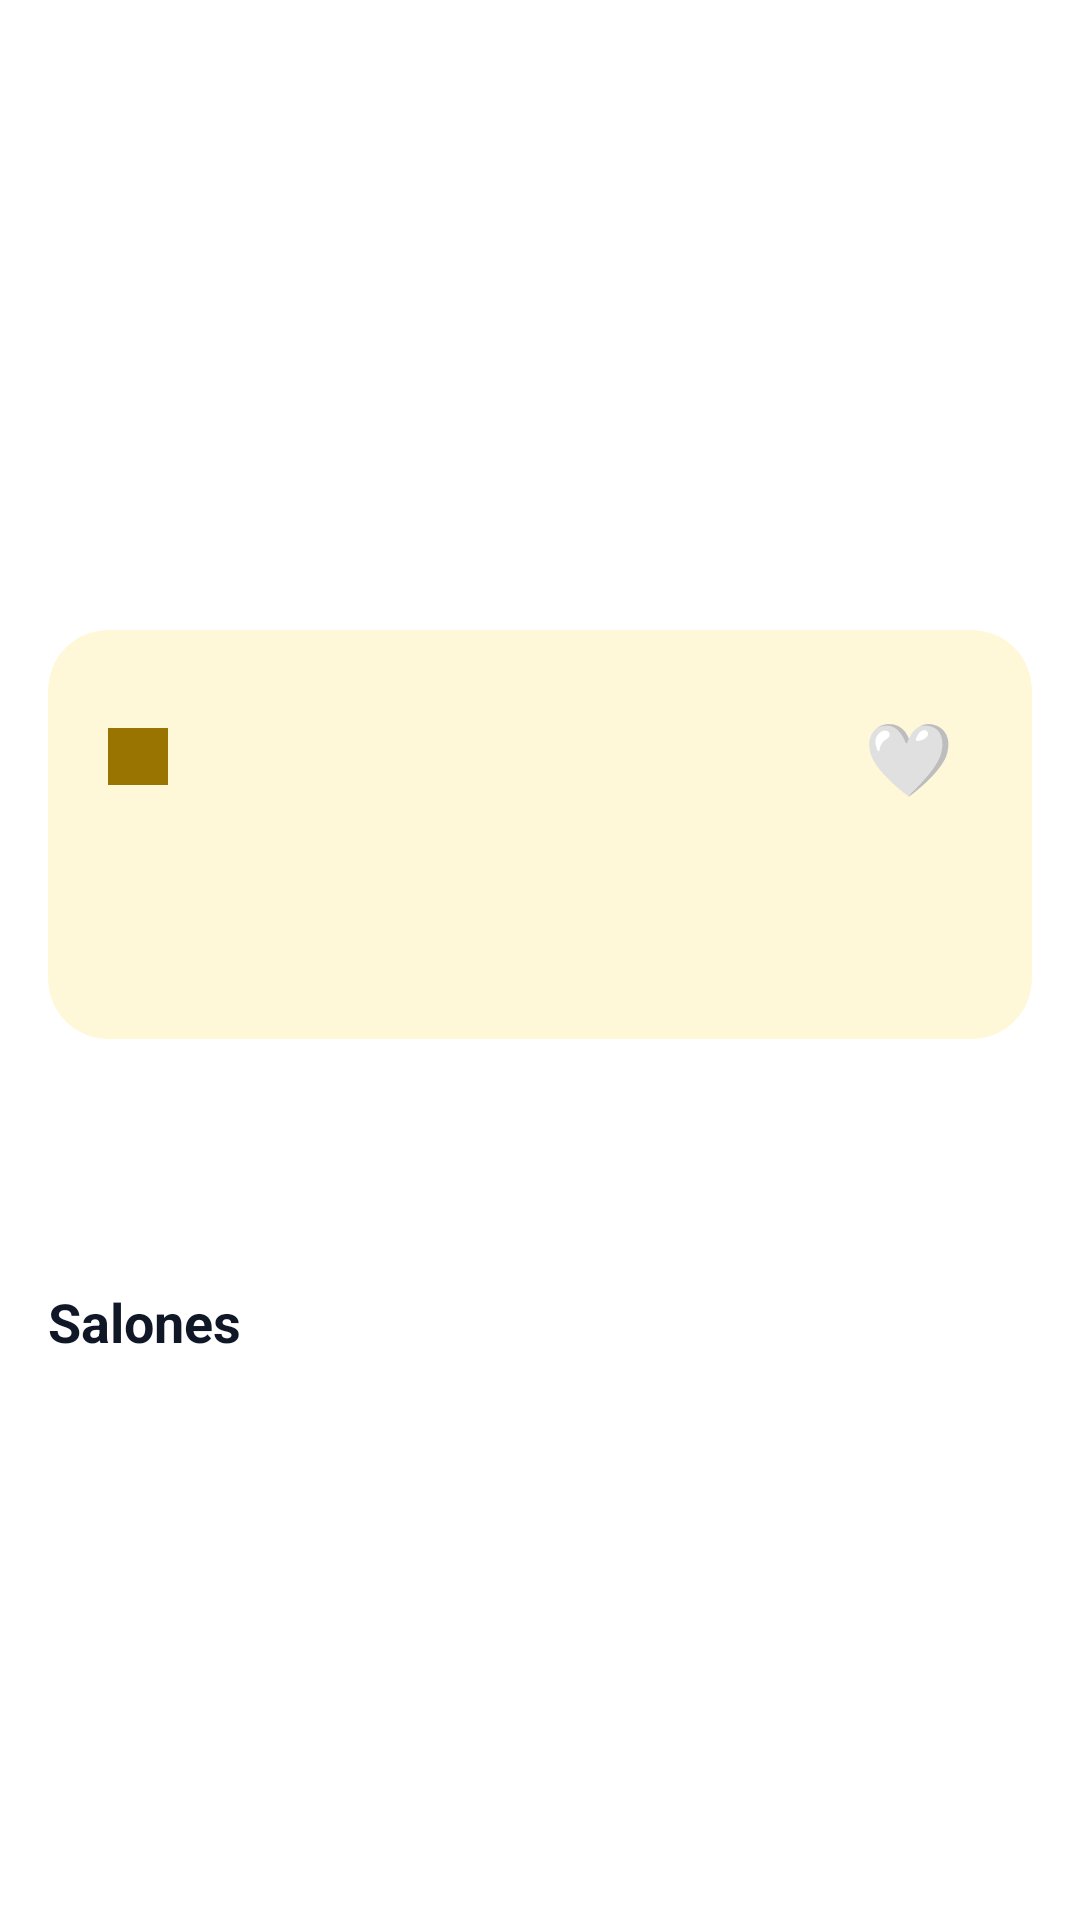

Android layout source for this screen:
<!-- AndroidManifest.xml: application theme Theme.InteractiveMapUniandes -->
<!-- res/layout/activity_building_detail.xml -->
<?xml version="1.0" encoding="utf-8"?>
<androidx.coordinatorlayout.widget.CoordinatorLayout xmlns:android="http://schemas.android.com/apk/res/android"
    xmlns:app="http://schemas.android.com/apk/res-auto"
    android:id="@+id/main"
    android:layout_width="match_parent"
    android:layout_height="match_parent"
    android:background="@color/md_theme_light_background">

    <androidx.core.widget.NestedScrollView
        android:layout_width="match_parent"
        android:layout_height="match_parent"
        android:padding="16dp">

        <LinearLayout
            android:layout_width="match_parent"
            android:layout_height="wrap_content"
            android:orientation="vertical">

            <androidx.cardview.widget.CardView
                android:layout_width="match_parent"
                android:layout_height="180dp"
                android:layout_marginBottom="14dp"
                app:cardCornerRadius="20dp"
                app:cardElevation="2dp">

                <ImageView
                    android:id="@+id/ivPhoto"
                    android:layout_width="match_parent"
                    android:layout_height="match_parent"
                    android:contentDescription="Foto del edificio"
                    android:scaleType="centerCrop" />
            </androidx.cardview.widget.CardView>

            <androidx.cardview.widget.CardView
                android:layout_width="match_parent"
                android:layout_height="wrap_content"
                app:cardBackgroundColor="#FFF8D8"
                app:cardCornerRadius="20dp"
                app:cardElevation="0dp">

                <LinearLayout
                    android:layout_width="match_parent"
                    android:layout_height="wrap_content"
                    android:orientation="vertical"
                    android:padding="20dp">

                    <LinearLayout
                        android:layout_width="match_parent"
                        android:layout_height="wrap_content"
                        android:gravity="center_vertical"
                        android:orientation="horizontal">

                        <TextView
                            android:id="@+id/tvCode"
                            android:layout_width="wrap_content"
                            android:layout_height="wrap_content"
                            android:background="#9A7400"
                            android:paddingStart="10dp"
                            android:paddingTop="6dp"
                            android:paddingEnd="10dp"
                            android:paddingBottom="6dp"
                            android:textColor="#FFFFFF"
                            android:textStyle="bold" />

                        <TextView
                            android:id="@+id/tvName"
                            android:layout_width="0dp"
                            android:layout_height="wrap_content"
                            android:layout_marginStart="12dp"
                            android:layout_weight="1"
                            android:textColor="#101828"
                            android:textSize="20sp"
                            android:textStyle="bold" />

                        <TextView
                            android:id="@+id/btnFav"
                            android:layout_width="wrap_content"
                            android:layout_height="wrap_content"
                            android:contentDescription="Marcar como favorito"
                            android:padding="6dp"
                            android:text="🤍"
                            android:textSize="24sp" />
                    </LinearLayout>

                    <TextView
                        android:id="@+id/tvSubtitle"
                        android:layout_width="wrap_content"
                        android:layout_height="wrap_content"
                        android:layout_marginTop="4dp"
                        android:textColor="#9A7400"
                        android:textSize="14sp" />

                    <TextView
                        android:id="@+id/tvDescription"
                        android:layout_width="match_parent"
                        android:layout_height="wrap_content"
                        android:layout_marginTop="10dp"
                        android:textColor="#101828"
                        android:textSize="14sp" />
                </LinearLayout>
            </androidx.cardview.widget.CardView>

            <com.google.android.material.button.MaterialButton
                android:id="@+id/btnRoute"
                android:layout_width="match_parent"
                android:layout_height="wrap_content"
                android:layout_marginTop="14dp"
                android:text="🧭 Cómo llegar" />

            <TextView
                android:layout_width="wrap_content"
                android:layout_height="wrap_content"
                android:layout_marginTop="20dp"
                android:text="Salones"
                android:textColor="#101828"
                android:textSize="18sp"
                android:textStyle="bold" />

            <androidx.recyclerview.widget.RecyclerView
                android:id="@+id/rvRooms"
                android:layout_width="match_parent"
                android:layout_height="wrap_content"
                android:layout_marginTop="8dp"
                android:nestedScrollingEnabled="false" />

            <TextView
                android:id="@+id/tvNoRooms"
                android:layout_width="wrap_content"
                android:layout_height="wrap_content"
                android:layout_marginTop="8dp"
                android:text="Sin salones registrados"
                android:textColor="#7C8594"
                android:visibility="gone" />

            <View
                android:layout_width="match_parent"
                android:layout_height="80dp" />
        </LinearLayout>
    </androidx.core.widget.NestedScrollView>
</androidx.coordinatorlayout.widget.CoordinatorLayout>
<!-- resources referenced by this layout -->
<resources>
  <color name="md_theme_light_background">#FFFFFF</color>
  <color name="md_theme_light_primary">#FFE11F</color>
  <color name="md_theme_light_primary_variant">#FFF585</color>
  <color name="md_theme_light_on_primary">#202020</color>
  <color name="md_theme_light_primary_container">#FFF585</color>
  <color name="md_theme_light_on_primary_container">#202020</color>
  <color name="md_theme_light_secondary">#FFD100</color>
  <color name="md_theme_light_secondary_variant">#FFF585</color>
  <color name="md_theme_light_on_secondary">#202020</color>
  <color name="md_theme_light_secondary_container">#FFF585</color>
  <color name="md_theme_light_on_secondary_container">#202020</color>
  <color name="md_theme_light_on_background">#202020</color>
  <color name="md_theme_light_surface">#FFFFFF</color>
  <color name="md_theme_light_on_surface">#202020</color>
  <color name="md_theme_light_surface_variant">#D6D6D6</color>
  <color name="md_theme_light_on_surface_variant">#202020</color>
  <color name="md_theme_light_inverse_surface">#202020</color>
  <color name="md_theme_light_inverse_on_surface">#FFFFFF</color>
  <color name="md_theme_dark_primary">#FFE11F</color>
  <color name="md_theme_light_outline">#D6D6D6</color>
  <color name="md_theme_error">#B3261E</color>
  <color name="md_theme_on_error">#FFFFFF</color>
  <color name="md_theme_error_container">#F9DEDC</color>
  <color name="md_theme_on_error_container">#410E0B</color>
  <style name="ThemeOverlay.App.BottomSheetDialog" parent="ThemeOverlay.Material3.BottomSheetDialog">
          <item name="bottomSheetStyle">@style/ModalBottomSheetDialog</item>
      </style>
  <style name="Widget.App.Snackbar.TextView" parent="Widget.Material3.Snackbar.TextView">
          <item name="android:textColor">@color/md_theme_light_inverse_on_surface</item>
      </style>
  <style name="Widget.App.Snackbar.Action" parent="Widget.Material3Expressive.Button.TextButton.Snackbar">
          <item name="materialThemeOverlay">@style/ThemeOverlay.App.Snackbar.Action</item>
      </style>
  <style name="TextAppearance.App.TitleLarge" parent="TextAppearance.Material3.TitleLarge">
          <item name="android:textColor">@color/app_text_primary</item>
      </style>
  <style name="TextAppearance.App.TitleMedium" parent="TextAppearance.Material3.TitleMedium">
          <item name="android:textColor">@color/app_text_secondary</item>
      </style>
  <style name="TextAppearance.App.Button" parent="TextAppearance.Material3.LabelLarge">
          <item name="fontFamily" />
          <item name="android:fontFamily" />
      </style>
  <style name="Widget.App.Button" parent="Widget.Material3.Button.TextButton.Dialog">
          <item name="android:textColor">@color/app_text_primary</item>
      </style>
  <style name="ShapeAppearance.App.SmallComponent" parent="ShapeAppearance.Material3.SmallComponent">
          <item name="cornerFamily">rounded</item>
          <item name="cornerSize">12dp</item>
      </style>
  <style name="MaterialAlertDialog.App.Title.Text" parent="MaterialAlertDialog.Material3.Title.Text">
          <item name="android:textColor">@color/app_text_primary</item>
      </style>
  <style name="ShapeAppearance.App.Snackbar" parent="ShapeAppearance.Material3.Corner.Large">
          <item name="cornerSize">16dp</item>
      </style>
  <style name="ShapeAppearance.App.Button" parent="">
          <item name="cornerFamily">cut</item>
          <item name="cornerSize">4dp</item>
      </style>
  <style name="ShapeAppearance.App.LargeComponent" parent="ShapeAppearance.Material3.LargeComponent">
          <item name="cornerFamily">rounded</item>
          <item name="cornerSize">24dp</item>
      </style>
  <style name="ShapeAppearance.App.MediumComponent" parent="ShapeAppearance.Material3.MediumComponent">
          <item name="cornerFamily">rounded</item>
          <item name="cornerSize">18dp</item>
      </style>
  <color name="black">#FF000000</color>
  <color name="white">#FFFFFFFF</color>
</resources>
